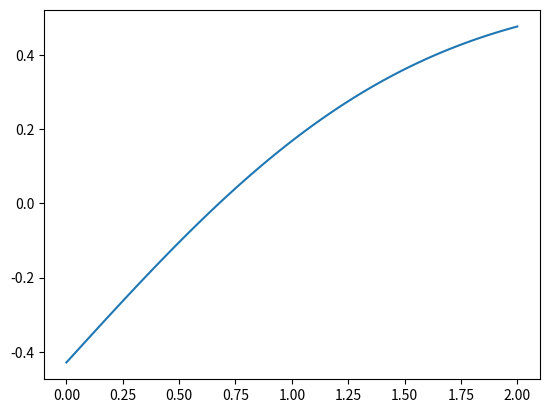

Write the Python code that produced this figure.
import scipy.integrate as integrate
import numpy as np
import matplotlib.pyplot as plt

alpha = 0.138 * 10**-6
t = 3600*60*24

x = np.linspace(0, 2, 100)
bound = np.array([i/(2*np.sqrt(t*alpha)) for i in x])

tempF = []
for i in bound:
    temp, _ = integrate.quad(lambda s: np.exp(-s**2), 0 ,i)
    tempF.append(temp)

f =  (15/35 - (2/np.sqrt(np.pi))*np.array(tempF))*-1                               


plt.plot(x,f)
plt.show()

